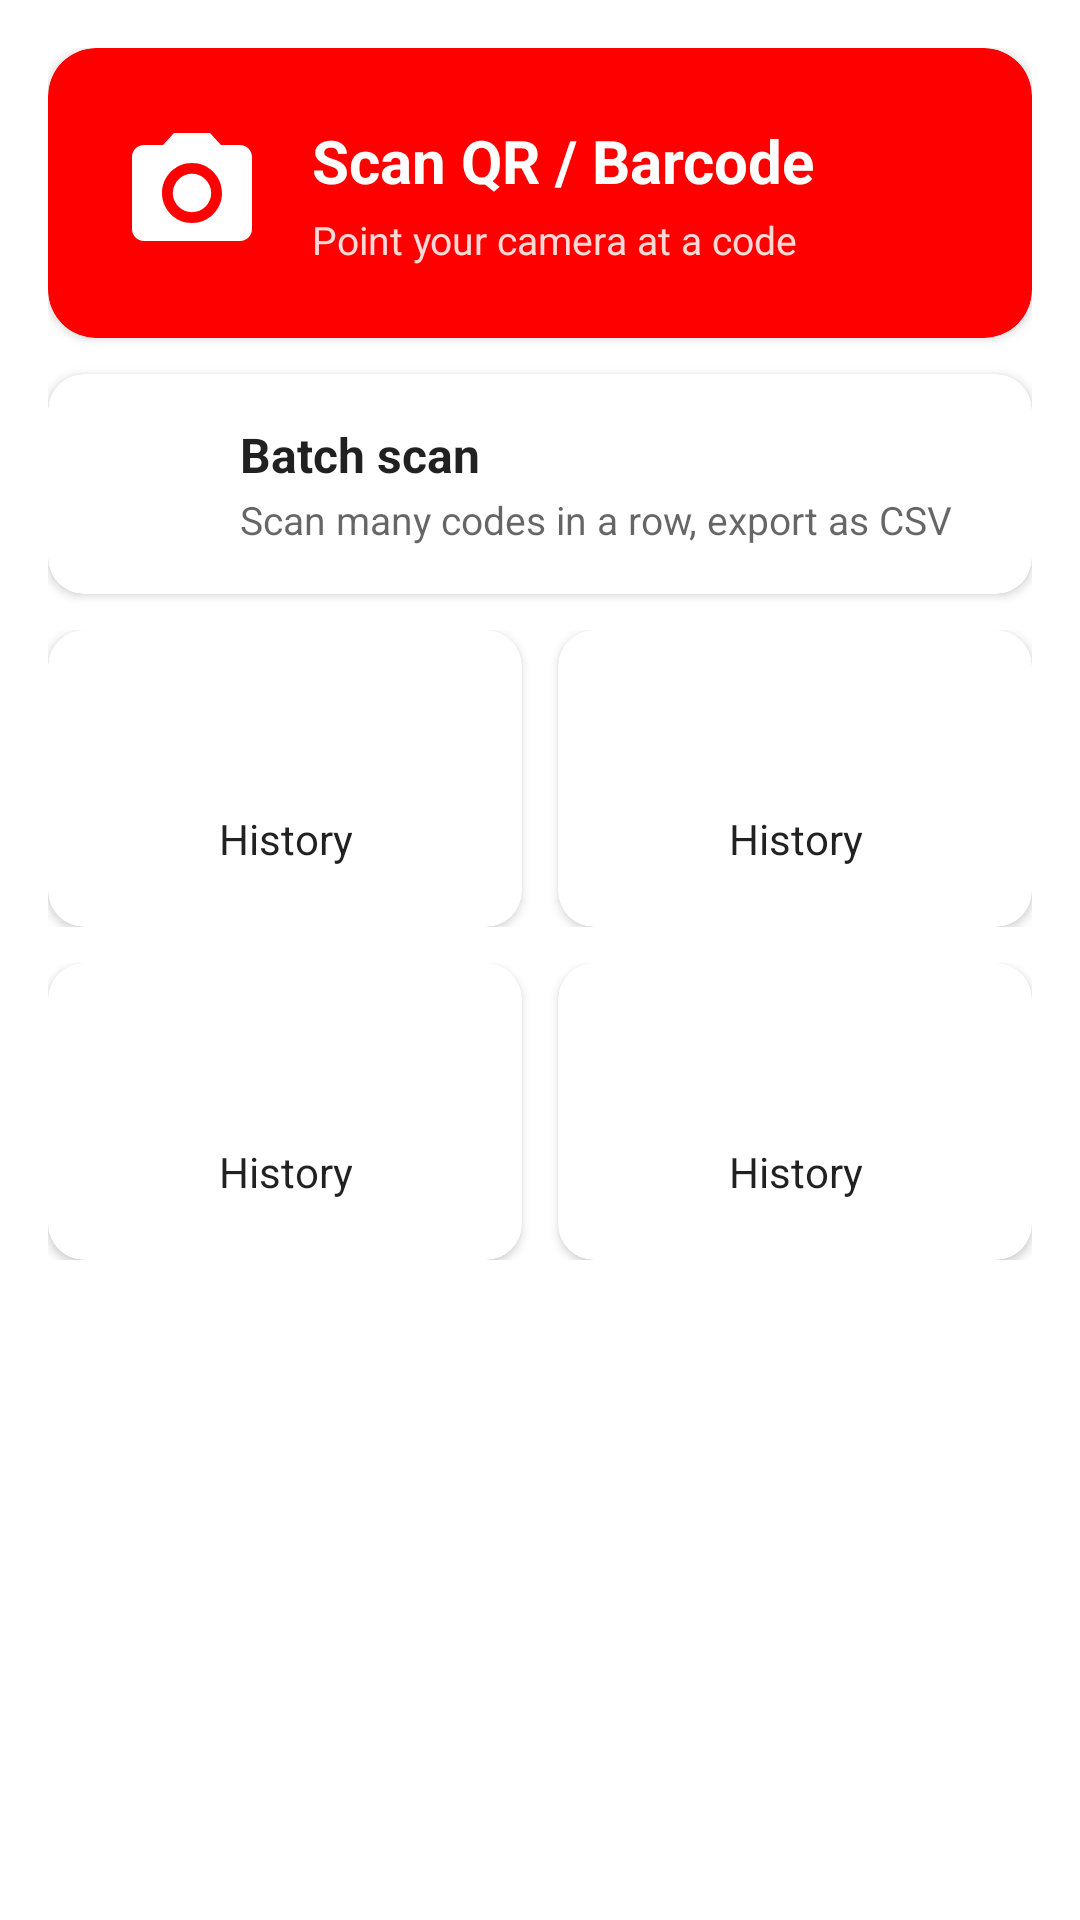

Write the Android layout XML for this screen, with the resource values it uses.
<!-- AndroidManifest.xml: application theme Theme.QRBarcode -->
<!-- res/layout/activity_home.xml -->
<?xml version="1.0" encoding="utf-8"?>
<androidx.constraintlayout.widget.ConstraintLayout xmlns:android="http://schemas.android.com/apk/res/android"
    xmlns:app="http://schemas.android.com/apk/res-auto"
    xmlns:tools="http://schemas.android.com/tools"
    android:layout_width="match_parent"
    android:layout_height="match_parent"
    tools:context=".ui.home.HomeActivity">

    
    <androidx.core.widget.NestedScrollView
        android:layout_width="0dp"
        android:layout_height="0dp"
        android:layout_marginBottom="16dp"
        android:fillViewport="true"
        app:layout_constraintBottom_toTopOf="@id/adViewHomeContainer"
        app:layout_constraintEnd_toEndOf="parent"
        app:layout_constraintStart_toStartOf="parent"
        app:layout_constraintTop_toTopOf="parent">

        <LinearLayout
            android:layout_width="match_parent"
            android:layout_height="wrap_content"
            android:orientation="vertical"
            android:padding="16dp">

            <com.google.android.material.card.MaterialCardView
                android:id="@+id/cardScan"
                android:layout_width="match_parent"
                android:layout_height="wrap_content"
                android:clickable="true"
                android:focusable="true"
                app:cardBackgroundColor="?attr/colorPrimary"
                app:cardCornerRadius="16dp"
                app:cardElevation="2dp">

                <LinearLayout
                    android:layout_width="match_parent"
                    android:layout_height="wrap_content"
                    android:gravity="center_vertical"
                    android:orientation="horizontal"
                    android:padding="24dp">

                    <ImageView
                        android:layout_width="48dp"
                        android:layout_height="48dp"
                        android:importantForAccessibility="no"
                        android:src="@drawable/ic_camera"
                        app:tint="@color/white" />

                    <LinearLayout
                        android:layout_width="0dp"
                        android:layout_height="wrap_content"
                        android:layout_marginStart="16dp"
                        android:layout_weight="1"
                        android:orientation="vertical">

                        <TextView
                            android:layout_width="wrap_content"
                            android:layout_height="wrap_content"
                            android:text="@string/home_scan_title"
                            android:textColor="@color/white"
                            android:textSize="20sp"
                            android:textStyle="bold" />

                        <TextView
                            android:layout_width="wrap_content"
                            android:layout_height="wrap_content"
                            android:layout_marginTop="4dp"
                            android:alpha="0.85"
                            android:text="@string/home_scan_subtitle"
                            android:textColor="@color/white"
                            android:textSize="13sp" />
                    </LinearLayout>
                </LinearLayout>
            </com.google.android.material.card.MaterialCardView>

            
            <com.google.android.material.card.MaterialCardView
                android:id="@+id/cardBatch"
                android:layout_width="match_parent"
                android:layout_height="wrap_content"
                android:layout_marginTop="12dp"
                android:clickable="true"
                android:focusable="true"
                app:cardCornerRadius="12dp"
                app:cardElevation="2dp">

                <LinearLayout
                    android:layout_width="match_parent"
                    android:layout_height="wrap_content"
                    android:gravity="center_vertical"
                    android:orientation="horizontal"
                    android:padding="16dp">

                    <ImageView
                        android:layout_width="32dp"
                        android:layout_height="32dp"
                        android:importantForAccessibility="no"
                        android:src="@drawable/ic_list"
                        app:tint="?attr/colorPrimary" />

                    <LinearLayout
                        android:layout_width="0dp"
                        android:layout_height="wrap_content"
                        android:layout_marginStart="16dp"
                        android:layout_weight="1"
                        android:orientation="vertical">

                        <TextView
                            android:layout_width="wrap_content"
                            android:layout_height="wrap_content"
                            android:text="@string/batch_scan"
                            android:textColor="?android:attr/textColorPrimary"
                            android:textSize="16sp"
                            android:textStyle="bold" />

                        <TextView
                            android:layout_width="wrap_content"
                            android:layout_height="wrap_content"
                            android:layout_marginTop="2dp"
                            android:text="@string/batch_scan_subtitle"
                            android:textColor="?android:attr/textColorSecondary"
                            android:textSize="13sp" />
                    </LinearLayout>
                </LinearLayout>
            </com.google.android.material.card.MaterialCardView>

            <LinearLayout
                android:layout_width="match_parent"
                android:layout_height="wrap_content"
                android:layout_marginTop="12dp"
                android:orientation="horizontal">

                <include
                    android:id="@+id/actionGallery"
                    layout="@layout/item_home_action"
                    android:layout_width="0dp"
                    android:layout_height="wrap_content"
                    android:layout_marginEnd="6dp"
                    android:layout_weight="1" />

                <include
                    android:id="@+id/actionHistory"
                    layout="@layout/item_home_action"
                    android:layout_width="0dp"
                    android:layout_height="wrap_content"
                    android:layout_marginStart="6dp"
                    android:layout_weight="1" />
            </LinearLayout>

            <LinearLayout
                android:layout_width="match_parent"
                android:layout_height="wrap_content"
                android:layout_marginTop="12dp"
                android:orientation="horizontal">

                <include
                    android:id="@+id/actionWaDirect"
                    layout="@layout/item_home_action"
                    android:layout_width="0dp"
                    android:layout_height="wrap_content"
                    android:layout_marginEnd="6dp"
                    android:layout_weight="1" />

                <include
                    android:id="@+id/actionQrGenerator"
                    layout="@layout/item_home_action"
                    android:layout_width="0dp"
                    android:layout_height="wrap_content"
                    android:layout_marginStart="6dp"
                    android:layout_weight="1" />
            </LinearLayout>

            
            <LinearLayout
                android:id="@+id/recentSection"
                android:layout_width="match_parent"
                android:layout_height="wrap_content"
                android:layout_marginTop="24dp"
                android:orientation="vertical"
                android:visibility="gone"
                tools:visibility="visible">

                <LinearLayout
                    android:layout_width="match_parent"
                    android:layout_height="wrap_content"
                    android:gravity="center_vertical"
                    android:orientation="horizontal">

                    <TextView
                        android:layout_width="0dp"
                        android:layout_height="wrap_content"
                        android:layout_weight="1"
                        android:text="@string/home_recent_scans"
                        android:textColor="?android:attr/textColorPrimary"
                        android:textSize="16sp"
                        android:textStyle="bold" />

                    <com.google.android.material.button.MaterialButton
                        android:id="@+id/btnSeeAll"
                        style="@style/Widget.MaterialComponents.Button.TextButton"
                        android:layout_width="wrap_content"
                        android:layout_height="wrap_content"
                        android:text="@string/home_see_all" />
                </LinearLayout>

                <com.google.android.material.card.MaterialCardView
                    android:layout_width="match_parent"
                    android:layout_height="wrap_content"
                    app:cardCornerRadius="12dp"
                    app:cardElevation="2dp">

                    <LinearLayout
                        android:id="@+id/recentList"
                        android:layout_width="match_parent"
                        android:layout_height="wrap_content"
                        android:divider="?android:attr/listDivider"
                        android:orientation="vertical"
                        android:showDividers="middle" />
                </com.google.android.material.card.MaterialCardView>
            </LinearLayout>
        </LinearLayout>
    </androidx.core.widget.NestedScrollView>

    
    <FrameLayout
        android:id="@+id/adViewHomeContainer"
        android:layout_width="match_parent"
        android:layout_height="wrap_content"
        app:layout_constraintBottom_toBottomOf="parent"
        app:layout_constraintEnd_toEndOf="parent"
        app:layout_constraintStart_toStartOf="parent" />

</androidx.constraintlayout.widget.ConstraintLayout>
<!-- res/layout/item_home_action.xml (included above) -->
<?xml version="1.0" encoding="utf-8"?>
<com.google.android.material.card.MaterialCardView xmlns:android="http://schemas.android.com/apk/res/android"
    xmlns:app="http://schemas.android.com/apk/res-auto"
    xmlns:tools="http://schemas.android.com/tools"
    android:layout_width="match_parent"
    android:layout_height="wrap_content"
    android:clickable="true"
    android:focusable="true"
    app:cardCornerRadius="12dp"
    app:cardElevation="2dp">

    <LinearLayout
        android:layout_width="match_parent"
        android:layout_height="wrap_content"
        android:gravity="center"
        android:orientation="vertical"
        android:paddingTop="20dp"
        android:paddingBottom="20dp">

        <ImageView
            android:id="@+id/icon"
            android:layout_width="32dp"
            android:layout_height="32dp"
            android:importantForAccessibility="no"
            app:tint="?attr/colorPrimary"
            tools:src="@drawable/ic_history" />

        <TextView
            android:id="@+id/label"
            android:layout_width="wrap_content"
            android:layout_height="wrap_content"
            android:layout_marginTop="8dp"
            android:gravity="center"
            android:textColor="?android:attr/textColorPrimary"
            android:textSize="14sp"
            tools:text="@string/history" />
    </LinearLayout>
</com.google.android.material.card.MaterialCardView>
<!-- resources referenced by this layout -->
<resources>
  <color name="white">#FFFFFFFF</color>
  <!-- drawable ic_camera (drawable) -->
  <?xml version="1.0" encoding="utf-8"?>
  <vector xmlns:android="http://schemas.android.com/apk/res/android"
      android:width="24dp"
      android:height="24dp"
      android:tint="?attr/colorControlNormal"
      android:viewportWidth="24"
      android:viewportHeight="24">
      <path
          android:fillColor="@android:color/white"
          android:pathData="M12,12m-3.2,0a3.2,3.2 0,1 1,6.4 0a3.2,3.2 0,1 1,-6.4 0M9,2L7.17,4L4,4c-1.1,0 -2,0.9 -2,2v12c0,1.1 0.9,2 2,2h16c1.1,0 2,-0.9 2,-2L22,6c0,-1.1 -0.9,-2 -2,-2h-3.17L15,2L9,2zM12,17c-2.76,0 -5,-2.24 -5,-5s2.24,-5 5,-5 5,2.24 5,5 -2.24,5 -5,5z" />
  </vector>
  <string name="batch_scan">Batch scan</string>
  <string name="batch_scan_subtitle">Scan many codes in a row, export as CSV</string>
  <string name="history">History</string>
  <string name="home_recent_scans">Recent scans</string>
  <string name="home_scan_subtitle">Point your camera at a code</string>
  <string name="home_scan_title">Scan QR / Barcode</string>
  <string name="home_see_all">See all</string>
  <style name="Theme.QRBarcode" parent="Theme.MaterialComponents.Light.DarkActionBar">
          
          <item name="colorPrimary">@color/red</item>
          <item name="colorPrimaryVariant">@color/black</item>
          <item name="colorOnPrimary">@color/white</item>
          
          <item name="colorSecondary">@color/red</item>
          <item name="colorSecondaryVariant">@color/black</item>
          <item name="colorOnSecondary">@color/white</item>
          
          <item name="android:statusBarColor">?attr/colorPrimaryVariant</item>
          
          
          <item name="android:textColor">?attr/colorPrimary</item>
          
          <item name="android:itemBackground">?attr/colorOnPrimary</item>
  
          <item name="android:windowLightStatusBar">true</item>
      </style>
  <color name="red">#FFFF0000</color>
  <color name="black">#FF000000</color>
</resources>
